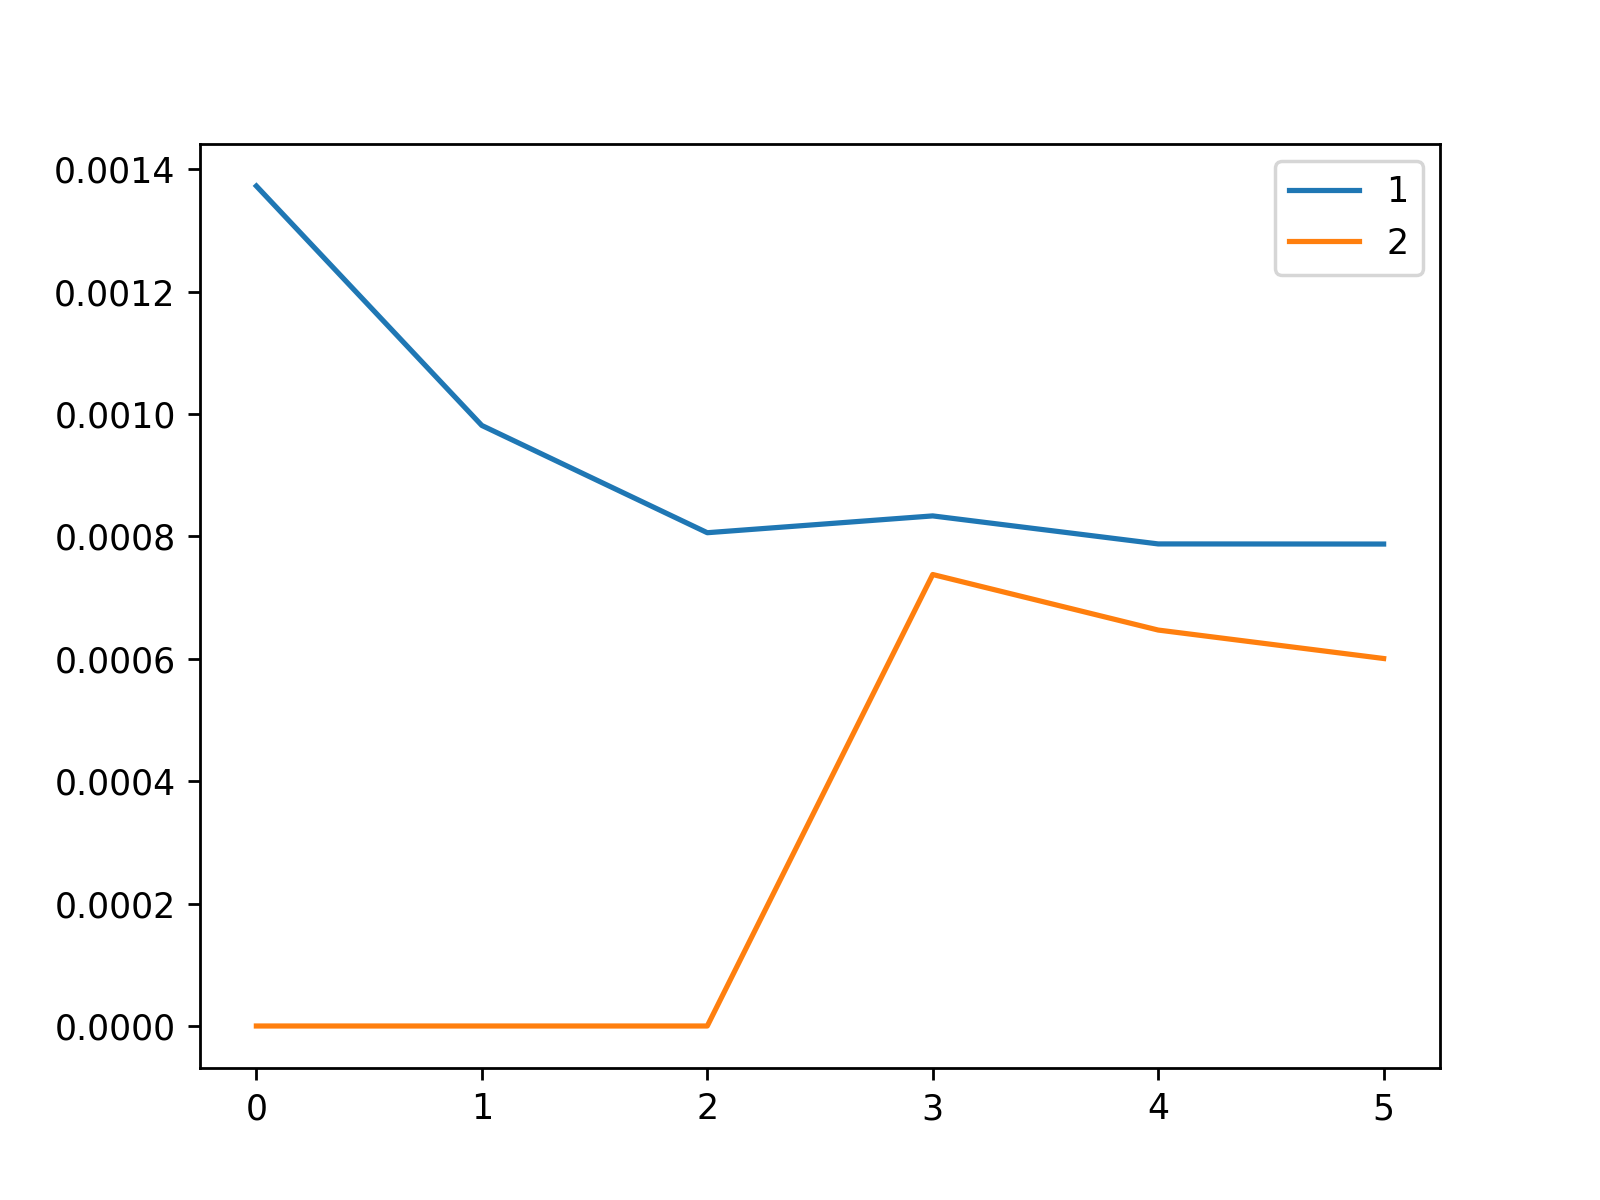

Source data for this figure (header and first rows):
, 1, 2
0, 0.001373, 0.0
1, 0.0009814, 0.0
2, 0.0008061, 0.0
3, 0.0008336, 0.0007378
4, 0.0007878, 0.0006471
5, 0.0007876, 0.0006005
